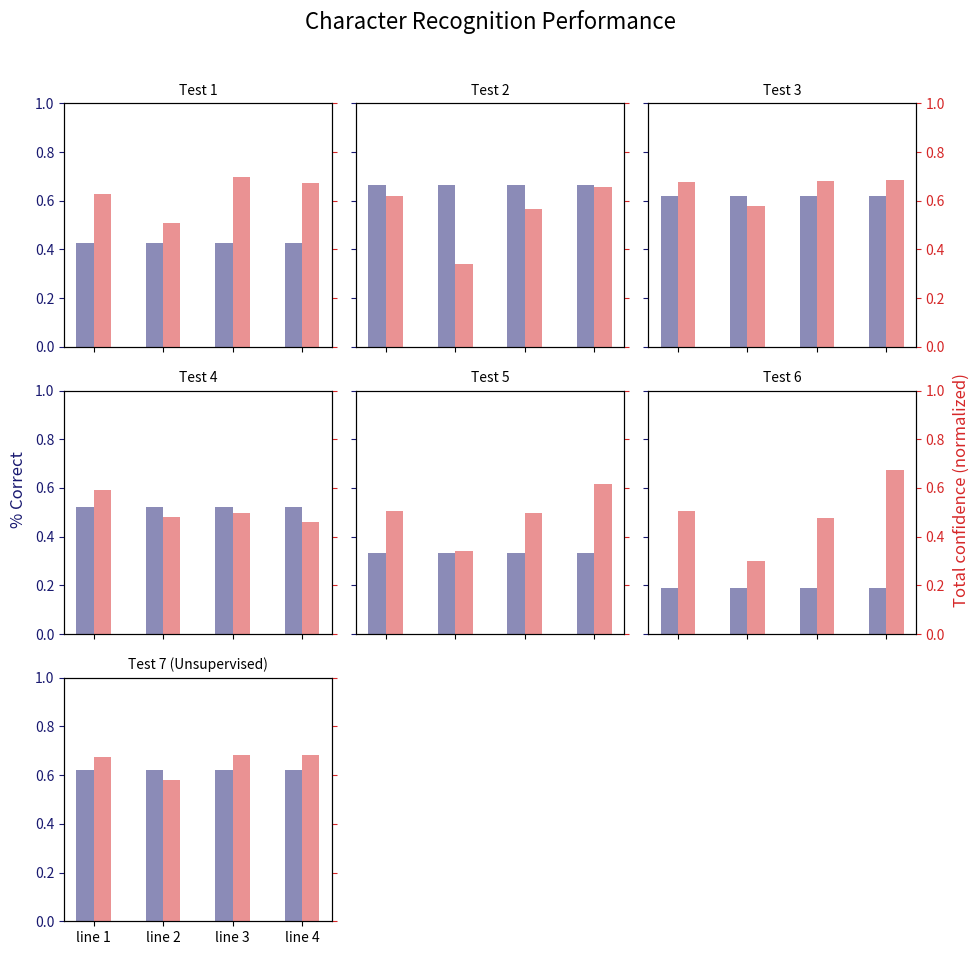

Write Python code to recreate this figure.
#!/usr/bin/env python3

"""
File: exec_result_analysis.py
Author: Gian-Mateo T.
License: GPL-2.0
Version: 1.0
Brief:
Statistical analysis of the data collectd from the
6 tests + unsupervised pseudocolors 

-------
Example
-------

# Just run the script, no parameters required
python exec_tests/result_analysis.py
"""
    
import numpy as np
from dataclasses import dataclass
import matplotlib.pyplot as plt

# Shorthand
f, F = 0, 0
t, T = 1, 1

def bar_plot(corrects: np.ndarray, confidences: np.ndarray) -> None:
    fig, axes_left = plt.subplots(3, 3, sharex=True, sharey=True, num="Character Recognition Performance")
    fig.set_size_inches(10, 10)
    axes_left = axes_left.ravel()
    axes_right = np.array([ax.twinx() for ax in axes_left])

    left_ax_color = "midnightblue"
    right_ax_color = "tab:red"

    fig.suptitle("Character Recognition Performance", fontsize=16)

    # Set y-limits and tick colors on all axes
    for i, (ax_l, ax_r) in enumerate(zip(axes_left, axes_right)):
        ax_l.set_ylim(0, 1)
        ax_r.set_ylim(0, 1)
        ax_l.tick_params(axis="y", colors=left_ax_color)
        ax_r.tick_params(axis="y", colors=right_ax_color)
        
        # # Three leftmost plots keep their left y-axis
        # Formatted by default
        
        # Three rightmost plots keep their right y-axis
        if i not in (2, 5):
            ax_r.set(yticklabels=[])     
            ax_r.tick_params(left=False)  

    # Place a single left-side y-label for the whole figure
    fig.text(
        0.02, 0.5,              # x (near left edge), y (center)
        "% Correct",      # text
        va="center", ha="left",
        color=left_ax_color, fontsize=12, rotation="vertical"
    )

    # Place a single right-side y-label for the whole figure
    fig.text(
        0.98, 0.5, 
        "Total confidence (normalized)",
        va="center", ha="right",
        color=right_ax_color, fontsize=12, rotation="vertical"
    )

    x_axis = ["line 1", "line 2", "line 3", "line 4"]
    x = np.arange(len(x_axis))
    bar_width = 0.25

    n_plots = min(corrects.shape[0], 7)
    for i in range(n_plots):
        ax_l = axes_left[i]
        ax_r = axes_right[i]
        ax_l.bar(x - bar_width / 2, corrects[i, :],    width=bar_width, color=left_ax_color, alpha=0.5)
        ax_r.bar(x + bar_width / 2, confidences[i, :], width=bar_width, color=right_ax_color, alpha=0.5)

        ax_l.set_xticks(x)
        ax_l.set_xticklabels(x_axis, ha="center")

        ax_l.set_title(f"Test {i + 1}", fontsize=10)
        
    axes_left[6].set_title("Test 7 (Unsupervised)", fontsize=10)

    for i in range(n_plots, 9):
        axes_left[i].set_visible(False)
        axes_right[i].set_visible(False)

    plt.tight_layout(rect=[0.03, 0.03, 0.97, 0.96])  # leave space for edge labels and suptitle
    plt.show()


# ------------------------------------------------------------
# Justin - Test 1
# ------------------------------------------------------------
@dataclass(frozen=True)
class Test1:
    letters_line1 = [
        f, f, f, f, t, f,   
        f, f, t, 
        f, t, 
        f, f, t, t, t, t, f, t, t, f,
    ]

    confidences_line1 = [
        2, 1, 1, 1, 3, 2,
        3, 2, 5, 
        3, 4, 
        4, 3, 5, 5, 5, 5, 3, 3, 5, 1,
    ]

    letters_line2 = [
        f, f, f, f, f, 
        t, t,
        f, f, f,
        f, f, f, f,
        t, t, t, f, t, f,
    ]

    confidences_line2 = [
        1, 1, 1, 5, 5, 
        3, 2, 
        1, 1, 2, 
        1, 3, 3, 4, 4, 4, 3, 1, 5, 1,
    ]

    letters_line3 = [
        t, t, t, t, f, f, f, t, 
        f, t, f, f, f, f, 
        f, t, f, t, t, t, f, t, t, t, f, f, f, t, t, 
    ]
    
    confidences_line3 = [
        5, 5, 5, 5, 3, 2, 2, 3, 
        4, 4, 2, 3, 4, 4, 
        2, 3, 4, 3, 3, 4, 5, 5, 3, 2, 2, 4 , 3,
    ]
    
    letters_line4 = [
        f, f, t, t, t, t, t, 
        t, t, t, t,
        f, f, f,
        t, t,
        t, f, f, f, f, f, f, t,   
    ]
    
    confidences_line4 = [
        3 ,2 ,4, 4, 5, 4, 3, 
        5, 4, 4, 4, 
        1, 1, 2, 
        2, 3, 
        4, 4, 4, 5, 5, 4, 1, 3,
    ]
    

# ------------------------------------------------------------
# Evie - Test 2
# ------------------------------------------------------------
@dataclass(frozen=True)
class Test2:
    letters_line1 = [
        t, t, f, f, f, t,
        f, t, t, 
        t, t,
        t, f, f, t, t, t, t, t, 
        t, f,
    ]
    
    confidences_line1 = [
        1, 1, 1, 1, 2, 4,
        4, 4, 4,
        4, 4, 
        4, 4, 4, 4, 4, 4, 4, 2, 
        4, 1,
    ]
    
    letters_line2 = [
        f, f, f, f, f, 
        t, f,
        f, f, f,
        f, f, f, f, 
        f, f, t, t, t, f,
    ]
    
    confidences_line2 = [
        1, 1, 1, 4, 1, 
        1, 4, 
        1, 1, 1, 
        1, 3, 2, 1, 
        2, 2, 1, 3, 2, 1,
    ]
    
    letters_line3 = [
        t, t, f, t, f, f, t, t, 
        f, f, f, f, f, f,
        f, f, f, t, t, f, t, t, t,
    ]
    
    confidences_line3 = [
        4, 4, 4, 4, 4, 3, 2, 2,
        3, 2, 2, 2, 1, 3,
        1, 4, 4, 1, 4, 4, 4, 2, 1
    ]
    
    letters_line4 = [
        f, f, t, f, t, t, t, 
        t, t, t, t, 
        f, f, f, 
        f, f,
        f, f, f, t, f, f, t, t,
    ]
    
    confidences_line4 = [
        4, 4, 4, 4, 4, 4, 4, 
        4, 4, 4, 4, 
        3, 3, 3, 
        3, 3, 
        2, 4, 4, 2, 4, 2, 1, 1,
    ]

    
# ------------------------------------------------------------
# Luke - Test 3 ; Luke did a crap job, replace his data
# ------------------------------------------------------------
@dataclass(frozen=True)
class Test3:
    letters_line1 = [
        f, t, t, t, t, t, 
        f, t, t,
        t, f, f, f, t, t, t, t, f, f, 
        t, f, 
    ]
    
    confidences_line1 = [
        1, 4, 3, 3, 2, 3,
        1, 4, 5, 
        5, 3, 
        3, 3, 5, 5, 5, 5, 3, 3, 
        3, 2,
    ]
    
    letters_line2 = [
        f, f, f, f, f, 
        t, t,
        f, t, t, 
        t, t, t, t, 
        t, t, t, t, t, f,
    ]
    
    confidences_line2 = [
        2, 2, 2, 5, 1, 
        5, 2,
        2, 5, 1,
        3, 3, 3, 4,
        4, 2, 3, 2, 5, 2, 
    ]
    
    letters_line3 = [
        t, t, t, t, t, f, t, f,
        f, t, f, t, t, t,
        f, f, t, t, t, t, f, f, f,
    ]
    
    confidences_line3 = [
        3, 4, 4, 4, 2, 3, 5, 3,
        5, 2, 2, 3, 3,
        1, 1, 5, 4, 5, 5, 5, 3, 3,
    ]
    
    letters_line4 = [
        f, f, t, t, t, t, t, 
        t, t, f, t, 
        f, f, t, 
        t, t,
        t, f, f, t, f, f, f, f,
    ]
    
    confidences_line4 = [
        3, 3, 5, 5, 5, 3, 4, 
        5, 3, 2, 4,
        2, 4, 5, 
        5, 3,
        3, 5, 4, 4, 2, 1, 1, 1,
    ]        


# ------------------------------------------------------------
# Will - Test 4
# ------------------------------------------------------------
@dataclass(frozen=True)
class Test4:
    letters_line1 = [
        f, f, f, t, t, f, 
        f, t, t, 
        t, f, 
        f, f, t, t, t, t, f, t, t, f,
    ]
    
    confidences_line1 = [
        2, 2, 1, 2, 4, 1, 
        1, 3, 5,
        4, 1,
        5, 4, 4, 5, 4, 3, 3, 2, 4, 2,
    ]
    
    letters_line2 = [
        f, f, t, f, f, 
        t, t, 
        f, t, f, 
        t, f, f, f, 
        f, t, t, t, t, f,
    ]
    
    confidences_line2 = [
        2, 1, 1, 4, 1,
        4, 2,
        1, 3, 1, 
        4, 2, 2, 3, 
        3, 4, 2, 2, 4, 2,
    ]
    
    letters_line3 = [
        t, t, t, t, f, f, t, f,
        f, f, f, f, t, t,
        f, f, t, t, t, t, t, t, f,
    ]
    
    confidences_line3 = [
        3, 3, 2, 2, 2, 1, 3, 3, 
        2, 2, 1, 1, 2, 3, 
        2, 1, 2, 4, 5, 4, 3, 5, 1,
    ]
    
    letters_line4 = [
        f, f, f, f, t, t, t, 
        t, t, t, t, 
        f, f, f, 
        f, f,
        f, t, t, t, t, f, f, t, t,
    ]
    
    confidences_line4 = [
        1, 3, 2, 3, 4, 5, 1,
        3, 4, 1, 3, 
        2, 1, 3,
        1, 1,
        2, 2, 2, 4, 3, 1, 2, 1,
    ]


# ------------------------------------------------------------
# Cooper - Test 5
# ------------------------------------------------------------
@dataclass(frozen=True)
class Test5:
    letters_line1 = [
        f, f, f, t, f, f, 
        f, f, t, 
        t,f, 
        f, f, t, t, t, t, f, f,
        f, f, 
    ]
    
    confidences_line1 = [
        1, 2, 2, 1, 1, 1, 
        1, 2, 4, 
        5, 2, 
        1, 2, 3, 4, 4, 5, 2, 3, 
        3, 4,
    ]

    letters_line2 = [
        f, f, f, f, t,
        t, t, 
        f, t, f,
        t, t, f, t, 
        f, f, f, f, t, f,
    ]
    
    confidences_line2 = [
        1, 1, 1, 1, 1, 
        2, 1, 
        1, 2, 1, 
        1, 1, 1, 2, 
        1, 4, 4, 2, 5, 1,
    ]

    letters_line3 = [
        f, f, f, f, f, t, f, f,
        f, f, f, f, f, f,
        f, f, f, t, t, f, f, f, f,
    ]
    
    confidences_line3 = [
        3, 3, 3, 1, 3, 3, 1, 1, 
        3, 4, 2, 2, 4, 2, 
        3, 3, 3, 4, 3, 1, 2, 2, 1,
    ]
    
    letters_line4 = [
        f, f, t, t, t, t, t,
        t, t, f, t,
        f, f, f,
        t, t,
        f, t, t, t, f, f, f, t, 
    ]
    
    confidences_line4 = [
        2, 3, 4, 4, 4, 4, 4,
        3, 4, 5, 4,
        1, 1, 2, 
        3, 3,
        3, 4, 4, 5, 4, 1, 1, 1,
    ]


# ------------------------------------------------------------
# Liam - Test 6
# ------------------------------------------------------------
@dataclass(frozen=True)
class Test6:
    letters_line1 = [
        f, f, f, f, t, t,
        f, f, f, 
        f, f, 
        f, f, f, f, f, t, f, f,
        t, f,
    ]
    
    confidences_line1 = [
        2, 3, 1, 2, 3, 3, 
        4, 1, 3,
        3, 2,
        1, 1, 2, 1, 1, 5, 5, 5, 
        2, 3,
    ]
    
    letters_line2 = [
        f, f, f, f, t, 
        f, f,
        f, f, f,
        f, f, f, f,
        f, t, f, f, t, f,
    ]
    
    confidences_line2 = [
        1, 1, 1, 1, 2,
        2, 1,
        2, 2, 1,
        1, 1, 1, 1,
        1, 4, 3, 1, 2, 1,
    ]
    
    letters_line3 = [
        t, f, f, f, f, f, f, f,
        f, t, f, f, f, f,
        f, f, f, t, t, f, f, f, f,
    ]
    
    confidences_line3 = [
        4, 2, 4, 1, 1, 1, 2, 2,
        2, 2, 2, 1, 1, 5,
        3, 1, 1, 5, 4, 1, 2, 4, 4,
    ]
    
    letters_line4 = [
        f, f, t, t, t, f, t, 
        t, t, t, t, 
        f, f, f, 
        f, f, 
        t, t, f, f, f, f, f, t,
    ]
    
    confidences_line4 = [
        2, 3, 3, 3, 4, 5, 5,
        3, 5, 5, 4, 
        3, 2, 2, 
        1, 1, 
        1, 4, 4, 4, 4, 5, 3, 5,
    ]


# ------------------------------------------------------------
# Elyse - Test 7 (Unsupervised)
# ------------------------------------------------------------
@dataclass(frozen=True)
class Test7:
    letters_line1 = [
        f, t, t, t, t, t, 
        f, t, t,
        t, f, f, f, t, t, t, t, f, f, 
        t, f, 
    ]
    
    confidences_line1 = [
        1, 4, 3, 3, 2, 3,
        1, 4, 5, 
        5, 3, 
        3, 3, 5, 5, 5, 5, 3, 3, 
        3, 2,
    ]
    
    letters_line2 = [
        f, f, f, f, f, 
        t, t,
        f, t, t, 
        t, t, t, t, 
        t, t, t, t, t, f,
    ]
    
    confidences_line2 = [
        2, 2, 2, 5, 1, 
        5, 2,
        2, 5, 1,
        3, 3, 3, 4,
        4, 2, 3, 2, 5, 2, 
    ]
    
    letters_line3 = [
        t, t, t, t, t, f, t, f,
        f, t, f, t, t, t,
        f, f, t, t, t, t, f, f, f,
    ]
    
    confidences_line3 = [
        3, 4, 4, 4, 2, 3, 5, 3,
        5, 2, 2, 3, 3,
        1, 1, 5, 4, 5, 5, 5, 3, 3,
    ]
    
    letters_line4 = [
        f, f, t, t, t, t, t, 
        t, t, f, t, 
        f, f, t, 
        t, t,
        t, f, f, t, f, f, f, f,
    ]
    
    confidences_line4 = [
        3, 3, 5, 5, 5, 3, 4, 
        5, 3, 2, 4,
        2, 4, 5, 
        5, 3,
        3, 5, 4, 4, 2, 1, 1, 1,
    ]        
        

if __name__ == "__main__":
    
    tests:list = [Test1, Test2, Test3, Test4, Test5, Test6, Test7]
    
    # rows = Test#
    # cols = Mean (Std)
    means = np.empty((7, 4), dtype=np.float64)
    stds  = np.empty((7, 4), dtype=np.float64)
    
    # rows = Test#
    # cols = correct/100 (total confidence normalized) :: [0,1]
    corrects  = np.empty((7, 4), dtype=np.float64)
    conf_norm = np.empty((7, 4), dtype=np.float64)
    
    for i, test in enumerate(tests):
        # Line 1
        means[i, 0] = np.mean(conf:=test.confidences_line1)
        stds[i, 0]  = np.std(conf)
        conf_norm[i, 0] = np.sum(conf) / (len(conf) * 5)
        corrects[i, 0]  = np.sum(let:=test.letters_line1) / len(let)
        
        # Line 2
        means[i, 1] = np.mean(conf:=test.confidences_line2)
        stds[i, 1]  = np.std(conf)
        conf_norm[i, 1] = np.sum(conf) / (len(conf) * 5)
        corrects[i, 1]  = np.sum(let:=test.letters_line1) / len(let)
        
        # Line 3
        means[i, 2] = np.mean(conf:=test.confidences_line3)
        stds[i, 2]  = np.std(conf)
        conf_norm[i, 2] = np.sum(conf) / (len(conf) * 5)
        corrects[i, 2]  = np.sum(let:=test.letters_line1) / len(let)
        
        # Line 4
        means[i, 3] = np.mean(conf:=test.confidences_line4)
        stds[i, 3]  = np.std(conf)
        conf_norm[i, 3] = np.sum(conf) / (len(conf) * 5)
        corrects[i, 3]  = np.sum(let:=test.letters_line1) / len(let)
        
    bar_plot(corrects=corrects, confidences=conf_norm)
    
        
